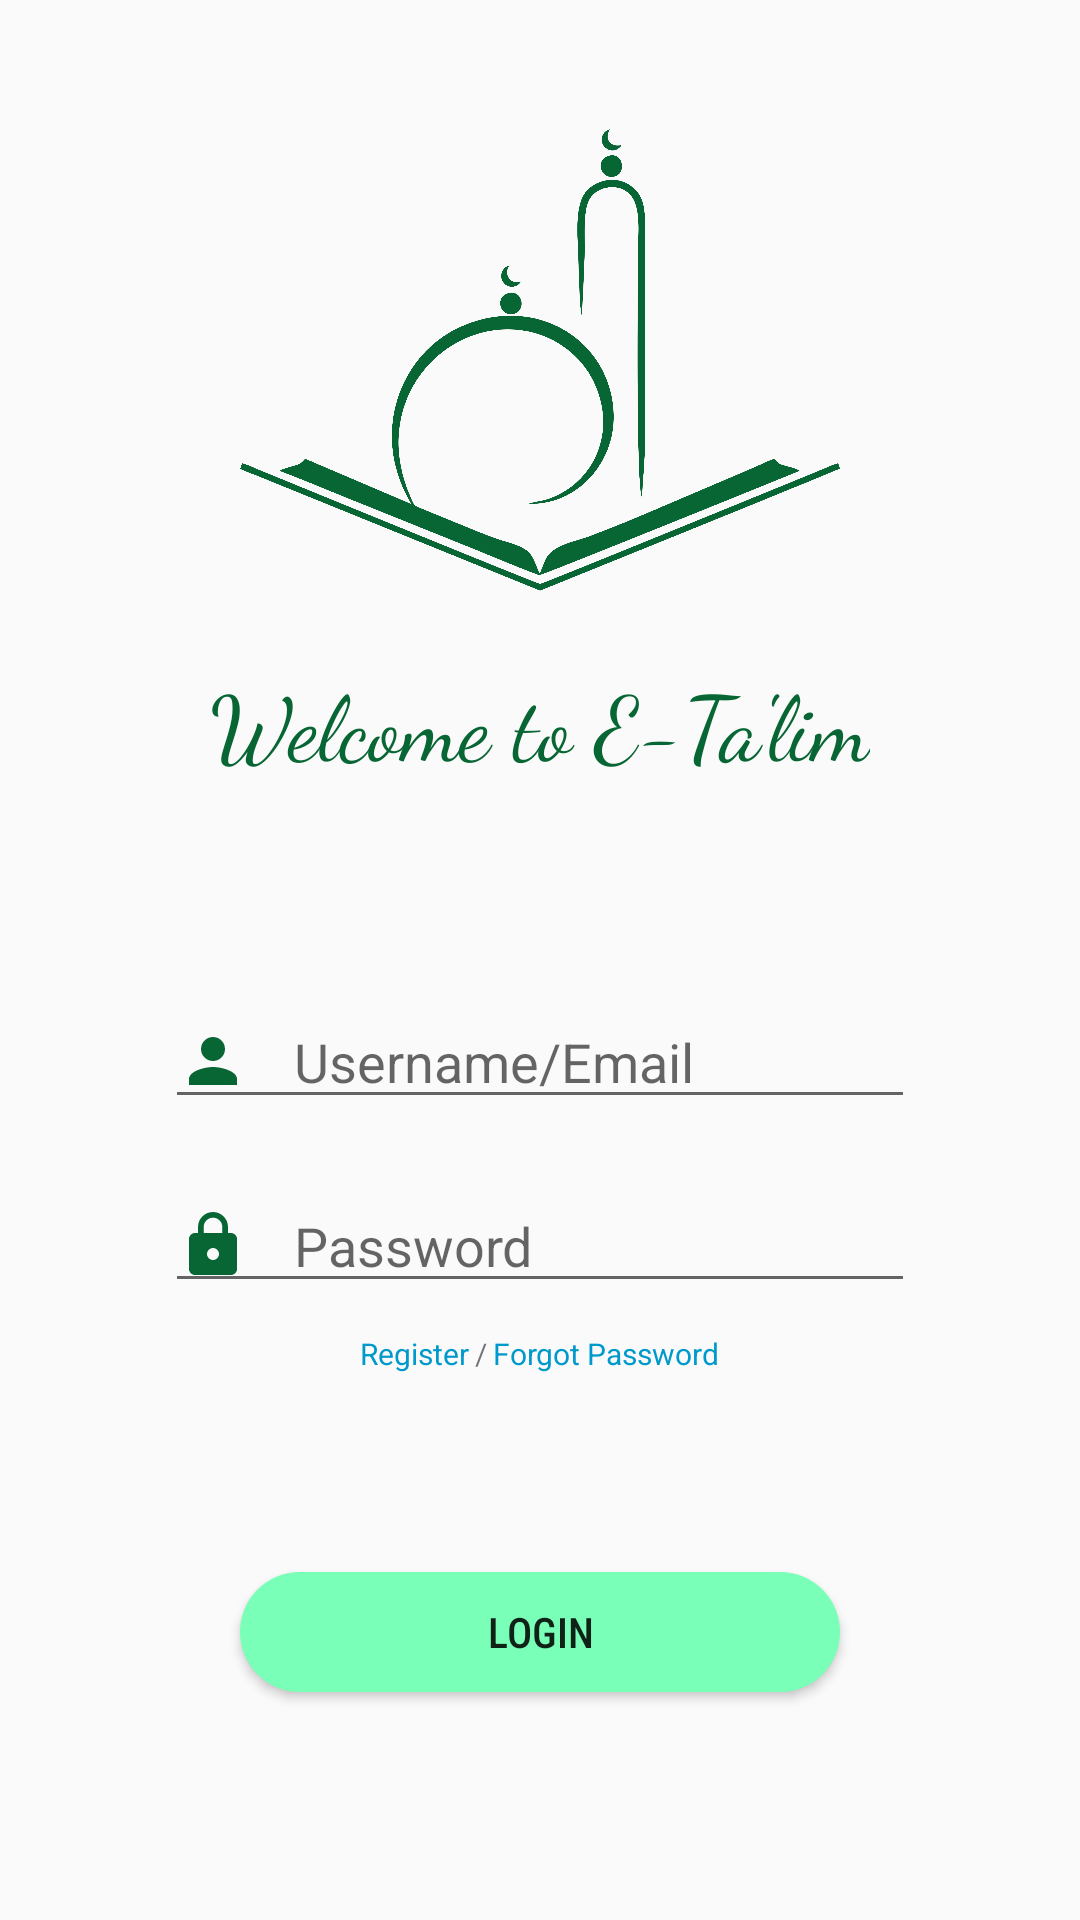

The Android layout XML behind this screen, and the referenced resources:
<!-- AndroidManifest.xml: application theme AppTheme -->
<!-- res/layout/activity_login.xml -->
<LinearLayout xmlns:android="http://schemas.android.com/apk/res/android"
    xmlns:app="http://schemas.android.com/apk/res-auto"
    xmlns:tools="http://schemas.android.com/tools"
    android:layout_width="match_parent"
    android:layout_height="match_parent"
    tools:context=".Login">

    <LinearLayout
        android:layout_width="match_parent"
        android:layout_height="match_parent"
        android:layout_margin="20dp"
        android:layout_gravity="center"
        android:orientation="vertical">

        <LinearLayout
            android:layout_width="match_parent"
            android:layout_height="wrap_content"
            android:layout_gravity="center"
            android:gravity="center"
            android:orientation="vertical">
            <ImageView
                android:layout_width="200dp"
                android:layout_height="200dp"
                android:src="@drawable/logo"
                android:layout_gravity="center"/>

            <TextView
                android:layout_width="wrap_content"
                android:layout_height="wrap_content"
                android:layout_gravity="center"
                android:fontFamily="cursive"
                android:text="Welcome to E-Ta'lim"
                android:textColor="@color/LoginTextColor"
                android:textSize="30sp"
                android:layout_marginBottom="40dp"
                tools:ignore="HardcodedText" />
        </LinearLayout>

        <LinearLayout
            android:layout_width="match_parent"
            android:layout_height="wrap_content"
            android:layout_gravity="center"
            android:orientation="vertical"
            android:padding="10dp">

            <EditText
                android:layout_width="250dp"
                android:layout_height="wrap_content"
                android:layout_margin="20dp"
                android:inputType="textEmailAddress"
                android:hint="Username/Email"
                android:layout_gravity="center"
                android:drawableLeft="@drawable/ic_person_black_24dp"
                android:drawablePadding="15dp"
                tools:ignore="HardcodedText" />

            <EditText
                android:layout_width="250dp"
                android:layout_height="wrap_content"
                android:inputType="textVisiblePassword"
                android:hint="Password"
                android:layout_gravity="center"
                android:drawableLeft="@drawable/ic_lock"
                android:drawablePadding="15dp"
                tools:ignore="HardcodedText" />
        </LinearLayout>

        <LinearLayout
            android:layout_width="match_parent"
            android:layout_height="wrap_content"
            android:layout_gravity="right"
            android:gravity="center"
            android:orientation="horizontal"
            tools:ignore="RtlHardcoded,RtlSymmetry">

            <TextView
                android:onClick="register"
                android:layout_width="wrap_content"
                android:layout_height="wrap_content"
                android:text="Register"
                android:textColor="@android:color/holo_blue_dark"
                android:layout_gravity="right"
                android:layout_marginTop="10sp"
                android:textSize="10sp"
                tools:ignore="HardcodedText,SmallSp" />
            <TextView
                android:layout_width="wrap_content"
                android:layout_height="wrap_content"
                android:text="/"
                android:layout_gravity="right"
                android:layout_marginTop="10sp"
                android:layout_margin="2sp"
                android:textSize="10sp"
                tools:ignore="HardcodedText,SmallSp" />

            <TextView
                android:onClick="ForgotPW"
                android:layout_width="wrap_content"
                android:layout_height="wrap_content"
                android:textColor="@android:color/holo_blue_dark"
                android:text="Forgot Password"
                android:layout_gravity="right"
                android:layout_marginTop="10sp"
                android:textSize="10sp"
                tools:ignore="HardcodedText,RtlHardcoded,SmallSp" />
        </LinearLayout>

        <LinearLayout
            android:layout_width="match_parent"
            android:layout_height="match_parent"
            android:gravity="center">

            <Button
                android:id="@+id/log"
                android:layout_width="200dp"
                android:layout_height="40dp"
                android:layout_gravity="center"
                android:layout_margin="0dp"
                android:background="@drawable/custom_button"
                android:fontFamily="sans-serif-condensed-medium"
                android:onClick="Login"
                android:text="Login"
                tools:ignore="HardcodedText,OnClick" />
        </LinearLayout>

    </LinearLayout>

</LinearLayout>
<!-- resources referenced by this layout -->
<resources>
  <color name="LoginTextColor">#076633</color>
  <!-- drawable custom_button (drawable) -->
  <?xml version="1.0" encoding="utf-8"?>
  <ripple
      android:color="@color/Buttonclick"
      xmlns:android="http://schemas.android.com/apk/res/android">
  
      <item>
          <shape>
          <solid
              android:color="@color/HomeButton" />
          <corners
              android:radius="20dp"/>
          </shape>
      </item>
  
  
  </ripple>
  <!-- drawable ic_lock (drawable) -->
  <vector android:height="24dp" android:tint="#076633"
      android:viewportHeight="24.0" android:viewportWidth="24.0"
      android:width="24dp" xmlns:android="http://schemas.android.com/apk/res/android">
      <path android:fillColor="#FF000000" android:pathData="M18,8h-1L17,6c0,-2.76 -2.24,-5 -5,-5S7,3.24 7,6v2L6,8c-1.1,0 -2,0.9 -2,2v10c0,1.1 0.9,2 2,2h12c1.1,0 2,-0.9 2,-2L20,10c0,-1.1 -0.9,-2 -2,-2zM12,17c-1.1,0 -2,-0.9 -2,-2s0.9,-2 2,-2 2,0.9 2,2 -0.9,2 -2,2zM15.1,8L8.9,8L8.9,6c0,-1.71 1.39,-3.1 3.1,-3.1 1.71,0 3.1,1.39 3.1,3.1v2z"/>
  </vector>
  <!-- drawable ic_person_black_24dp (drawable) -->
  <vector android:height="24dp" android:tint="#076633"
      android:viewportHeight="24.0" android:viewportWidth="24.0"
      android:width="24dp" xmlns:android="http://schemas.android.com/apk/res/android">
      <path android:fillColor="#FF000000" android:pathData="M12,12c2.21,0 4,-1.79 4,-4s-1.79,-4 -4,-4 -4,1.79 -4,4 1.79,4 4,4zM12,14c-2.67,0 -8,1.34 -8,4v2h16v-2c0,-2.66 -5.33,-4 -8,-4z"/>
  </vector>
  <!-- drawable logo: png bitmap (drawable-hdpi, 188514 bytes) -->
  <style name="AppTheme" parent="Theme.AppCompat.Light.NoActionBar">
          
          <item name="colorPrimary">@color/colorPrimary</item>
          <item name="colorPrimaryDark">@color/colorPrimaryDark</item>
          <item name="colorAccent">@color/colorAccent</item>
      </style>
  <color name="Buttonclick">#63D698</color>
  <color name="HomeButton">#79FFB7</color>
  <color name="colorPrimary">#008577</color>
  <color name="colorPrimaryDark">#97A7B3</color>
  <color name="colorAccent">#D81B60</color>
</resources>
